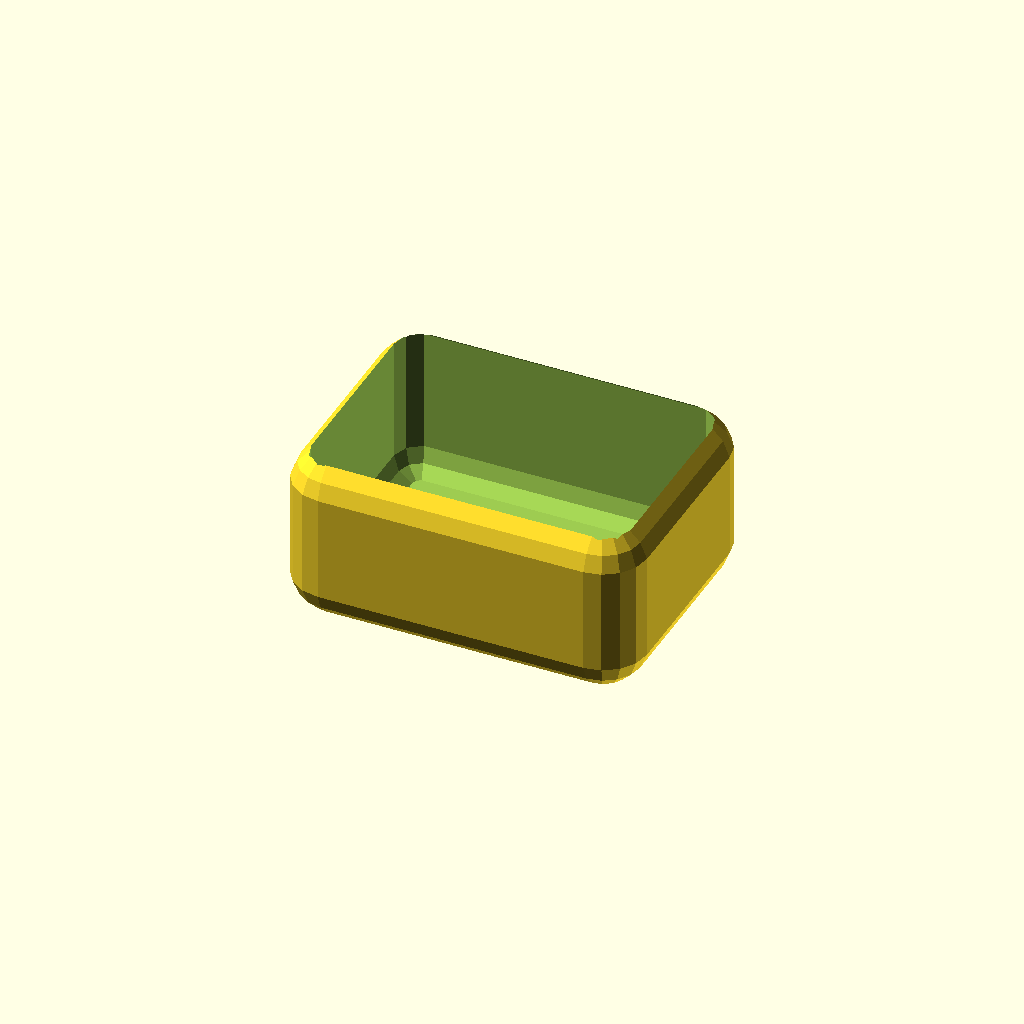
Cell 1: the model at its default parameters.
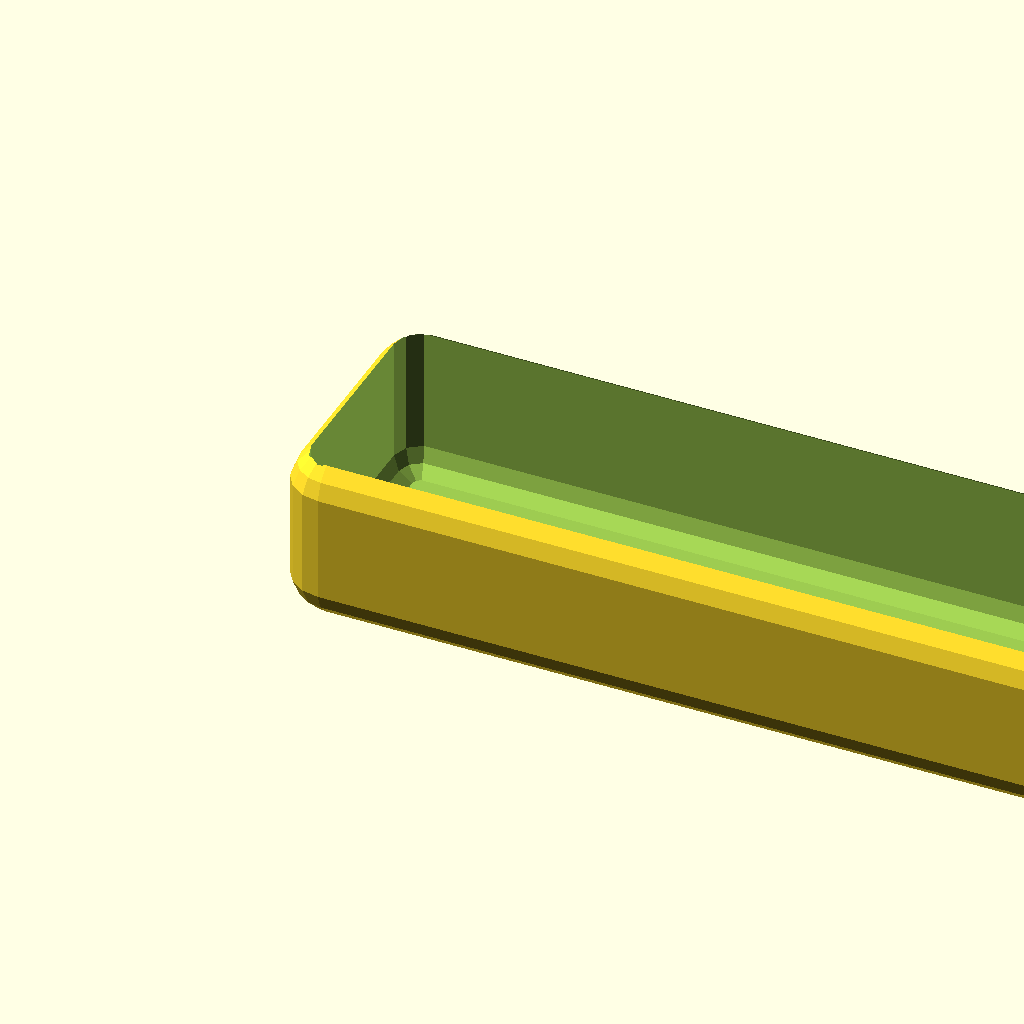
Cell 2: width = 100 (everything else at default).
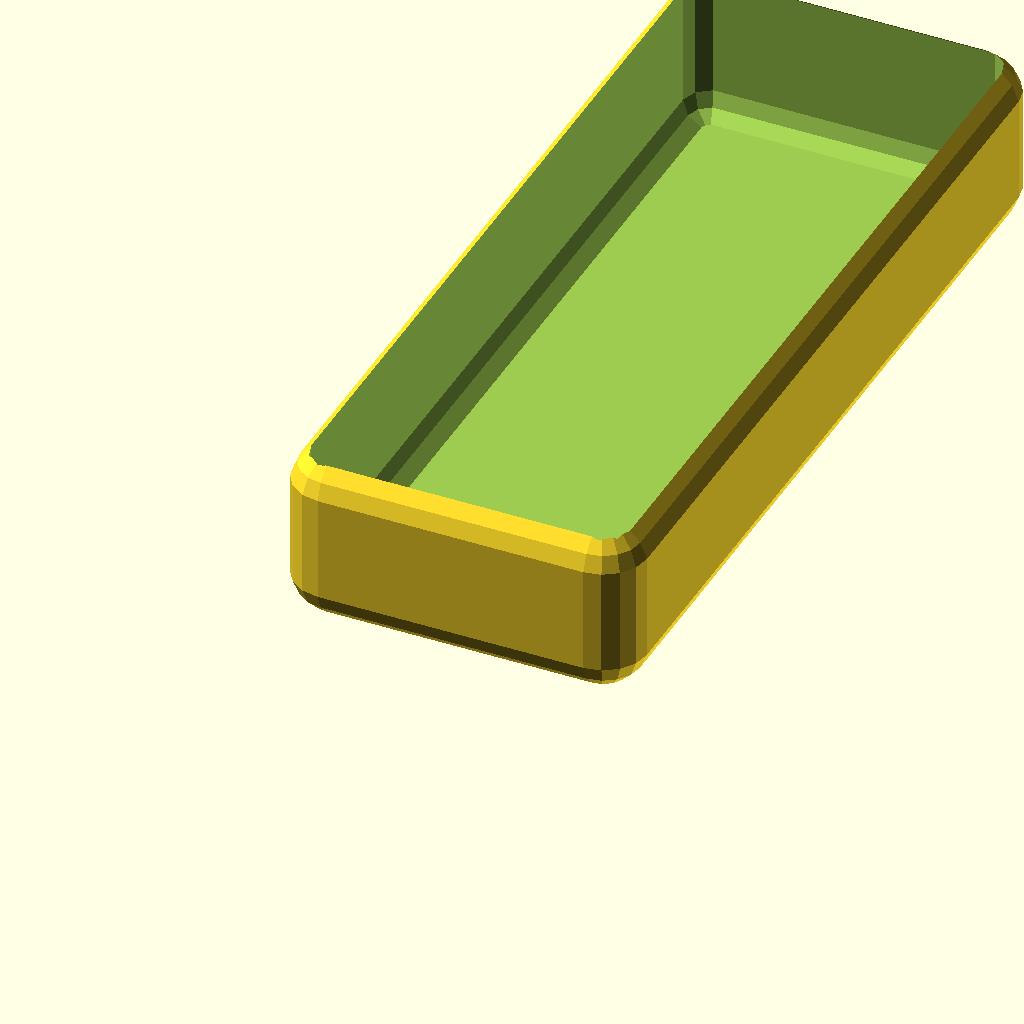
Cell 3 — depth set to 100, the other parameters unchanged.
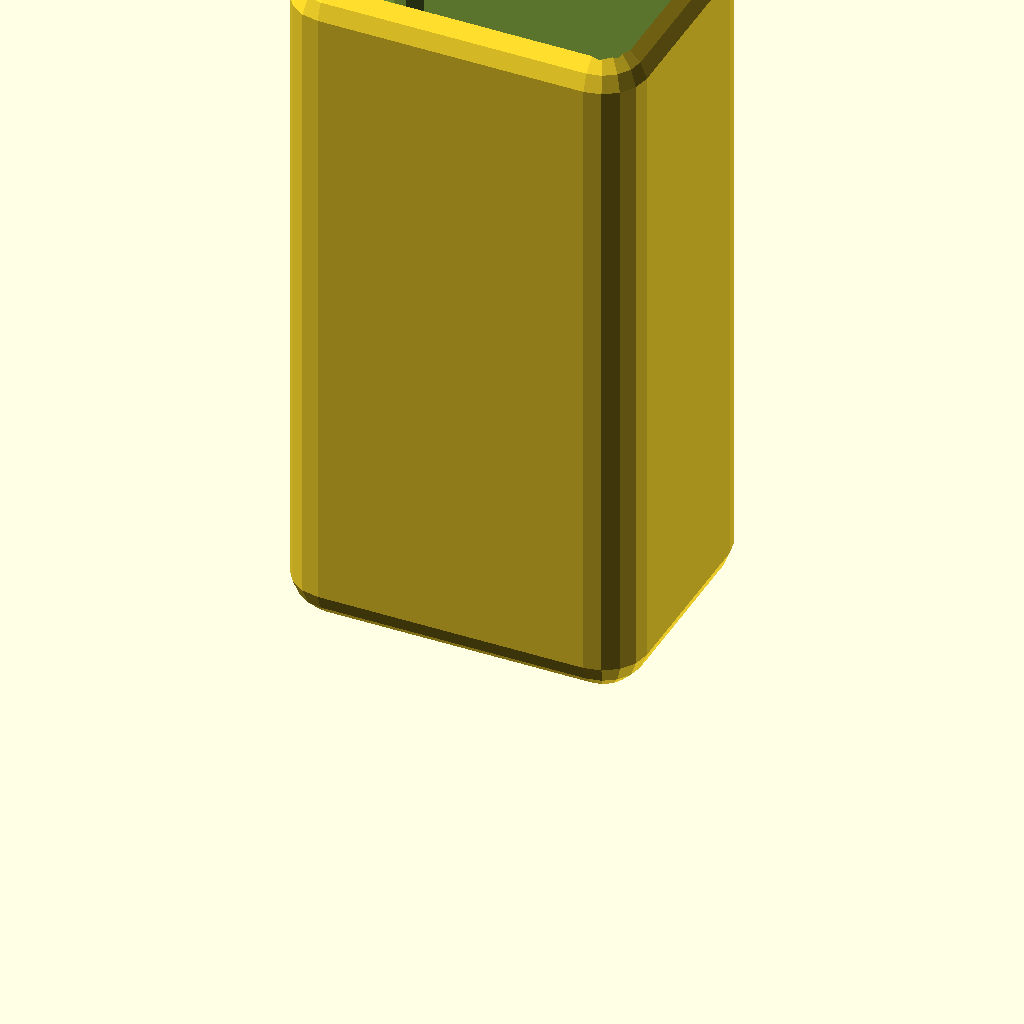
Cell 4 — height set to 80, the other parameters unchanged.
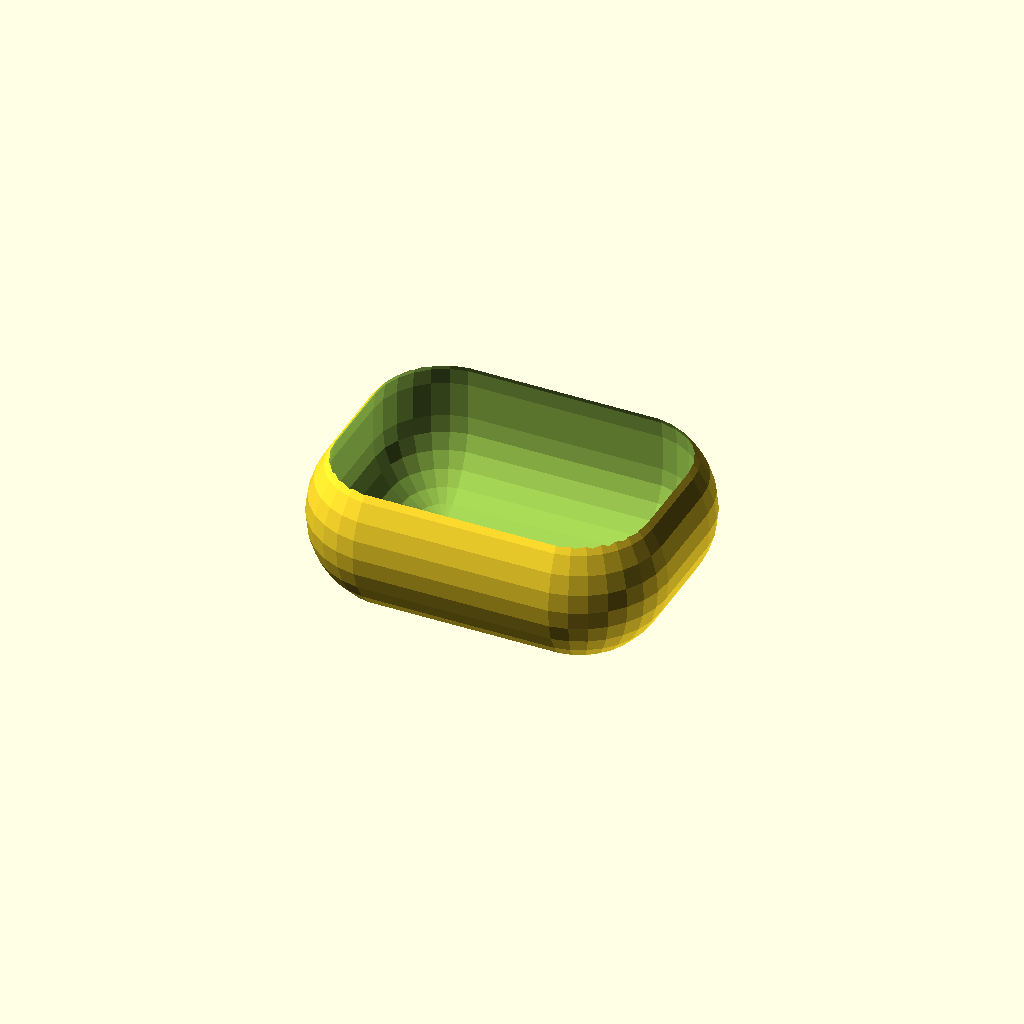
Cell 5: the same model with radius = 10.
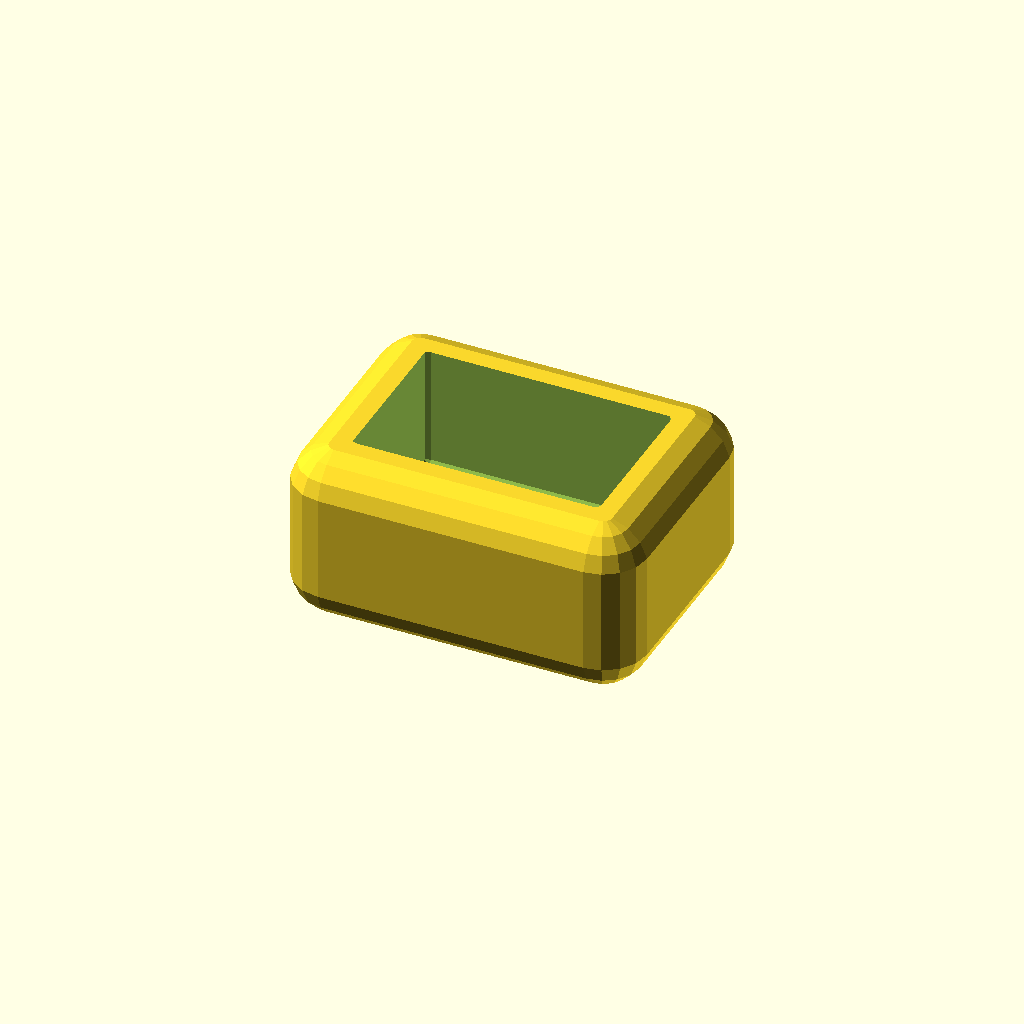
Cell 6 — wall set to 6, the other parameters unchanged.
All cells are drawn from one camera (rotation 55°, 0°, 25°, orthographic, colour scheme Cornfield), so only the parameter changes between them.
OpenSCAD source file examples/default.scad:
// ScadPad demo: a parametric rounded box.
// Open the Customizer tab to tweak these values with sliders.

/* [Box] */
// Outer width
width = 40; // [10:100]
// Outer depth
depth = 30; // [10:100]
// Outer height
height = 20; // [5:80]
// Corner radius
radius = 5; // [0.5:0.5:10]

/* [Lid] */
// Cut the box open?
open_top = true;
// Wall thickness
wall = 2; // [1:0.5:6]

/* [Style] */
// Surface finish
style = "rounded"; // [rounded, sharp]

/* [Hidden] */
eps = 0.01;

module shell(w, d, h, r) {
    if (style == "rounded") {
        hull()
            for (x = [r, w - r], y = [r, d - r], z = [r, h - r])
                translate([x, y, z]) sphere(r);
    } else {
        cube([w, d, h]);
    }
}

difference() {
    shell(width, depth, height, radius);
    if (open_top) {
        translate([wall, wall, wall])
            shell(width - 2*wall, depth - 2*wall, height, max(radius - wall, 0.5));
    }
}
Parameter table extracted from the source (name, type, default, range or options):
width: number, default 40, range 10 to 100
depth: number, default 30, range 10 to 100
height: number, default 20, range 5 to 80
radius: number, default 5, range 0.5 to 10, step 0.5
open_top: bool, default true
wall: number, default 2, range 1 to 6, step 0.5
style: string, default "rounded", options "rounded", "sharp"
